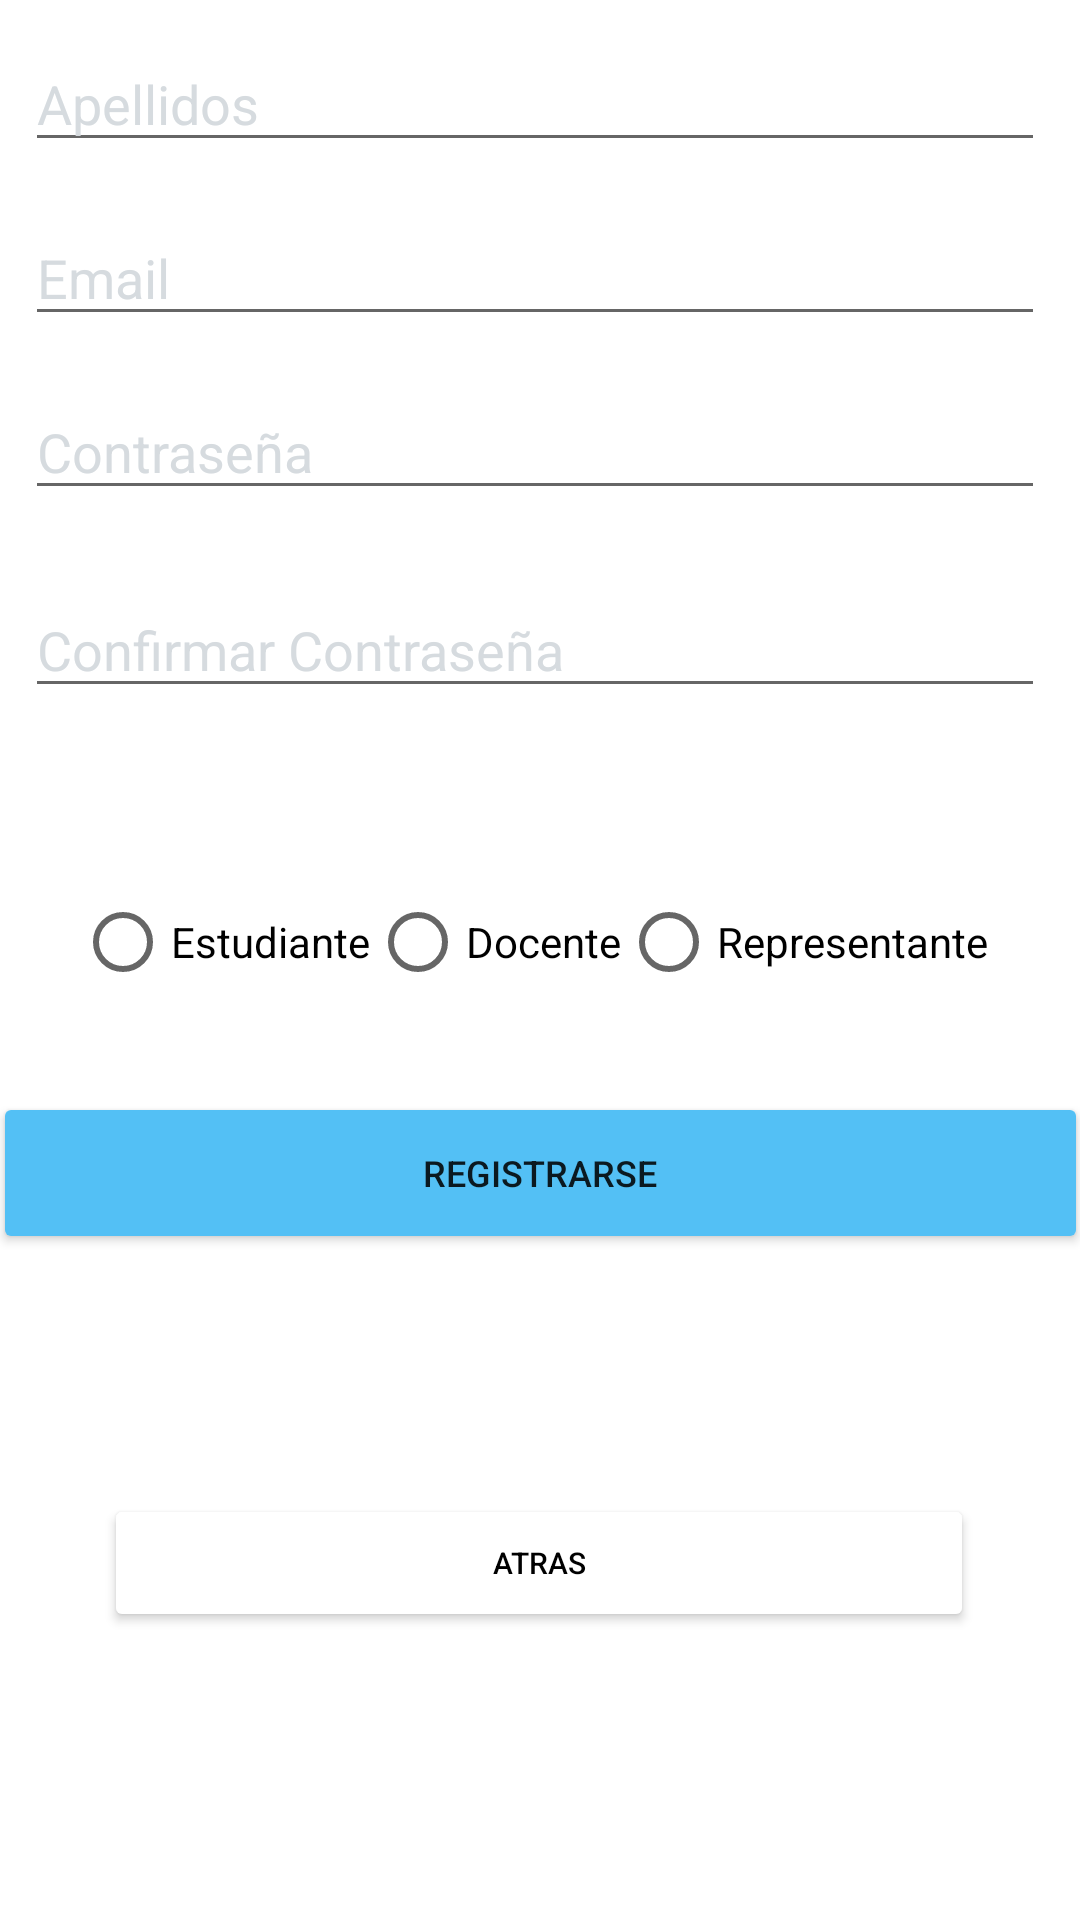

Layout XML and referenced resources for this Android screen:
<!-- AndroidManifest.xml: application theme Theme.Kids_Learning -->
<!-- res/layout/activity_registro.xml -->
<?xml version="1.0" encoding="utf-8"?>
<androidx.constraintlayout.widget.ConstraintLayout xmlns:android="http://schemas.android.com/apk/res/android"
    xmlns:app="http://schemas.android.com/apk/res-auto"
    xmlns:tools="http://schemas.android.com/tools"
    android:layout_width="match_parent"
    android:layout_height="match_parent"
    tools:context=".Registro">




    <EditText
        android:id="@+id/editTextTextPersonName3"
        android:layout_width="340dp"
        android:layout_height="42dp"
        android:layout_marginStart="32dp"
        android:layout_marginLeft="32dp"
        android:layout_marginEnd="32dp"
        android:layout_marginRight="32dp"
        android:layout_marginBottom="16dp"
        android:ems="10"
        android:hint="Apellidos"
        android:inputType="textPersonName"
        android:textColorHint="#D6DBDF"
        android:textColor="@color/black"
        app:layout_constraintBottom_toTopOf="@+id/editTextTextPersonName4"
        app:layout_constraintEnd_toEndOf="parent"
        app:layout_constraintHorizontal_bias="0.545"
        app:layout_constraintStart_toStartOf="parent" />

    <EditText
        android:id="@+id/editTextTextPersonName4"
        android:layout_width="340dp"
        android:layout_height="42dp"
        android:layout_marginStart="32dp"
        android:layout_marginLeft="32dp"
        android:layout_marginEnd="32dp"
        android:layout_marginRight="32dp"
        android:layout_marginBottom="16dp"
        android:ems="10"
        android:hint="Email"
        android:inputType="textPersonName"
        android:textColor="@color/black"
        android:textColorHint="#D6DBDF"
        app:layout_constraintBottom_toTopOf="@+id/editTextTextPersonName5"
        app:layout_constraintEnd_toEndOf="parent"
        app:layout_constraintHorizontal_bias="0.545"
        app:layout_constraintStart_toStartOf="parent" />

    <EditText
        android:id="@+id/editTextTextPersonName5"
        android:layout_width="340dp"
        android:layout_height="42dp"
        android:layout_marginStart="32dp"
        android:layout_marginLeft="32dp"
        android:layout_marginEnd="32dp"
        android:layout_marginRight="32dp"
        android:layout_marginBottom="24dp"
        android:ems="10"
        android:hint="Contraseña"
        android:inputType="textPersonName"
        android:textColorHint="#D6DBDF"
        android:textColor="@color/black"
        app:layout_constraintBottom_toTopOf="@+id/editTextTextPersonName6"
        app:layout_constraintEnd_toEndOf="parent"
        app:layout_constraintHorizontal_bias="0.545"
        app:layout_constraintStart_toStartOf="parent" />

    <EditText
        android:id="@+id/editTextTextPersonName6"
        android:layout_width="340dp"
        android:layout_height="42dp"
        android:layout_marginStart="32dp"
        android:layout_marginLeft="32dp"
        android:layout_marginEnd="32dp"
        android:layout_marginRight="32dp"
        android:layout_marginBottom="60dp"
        android:ems="10"
        android:textColorHint="#D6DBDF"
        android:hint="Confirmar Contraseña"
        android:textColor="@color/black"
        android:inputType="textPersonName"
        app:layout_constraintBottom_toTopOf="@+id/radioGroup"
        app:layout_constraintEnd_toEndOf="parent"
        app:layout_constraintHorizontal_bias="0.545"
        app:layout_constraintStart_toStartOf="parent" />

    <RadioGroup
        android:id="@+id/radioGroup"
        android:layout_width="335dp"
        android:layout_height="36dp"
        android:layout_marginBottom="32dp"
        android:orientation="horizontal"
        app:layout_constraintBottom_toTopOf="@+id/button"
        app:layout_constraintEnd_toEndOf="parent"
        app:layout_constraintHorizontal_bias="1.0"
        app:layout_constraintStart_toStartOf="parent">

        <RadioButton
            android:id="@+id/radioButton4"
            android:layout_width="wrap_content"
            android:layout_height="wrap_content"
            android:text="Estudiante"
            android:textColor="@color/black"
            />

        <RadioButton
            android:id="@+id/radioButton5"
            android:layout_width="wrap_content"
            android:layout_height="wrap_content"
            android:text="Docente"
            android:textColor="@color/black"/>

        <RadioButton
            android:id="@+id/radioButton6"
            android:layout_width="133dp"
            android:layout_height="match_parent"
            android:text="Representante"
            android:textColor="@color/black"/>

    </RadioGroup>

    <Button
        android:id="@+id/button"
        android:layout_width="365dp"
        android:layout_height="54dp"
        android:layout_marginBottom="80dp"
        android:backgroundTint="#53C0F5"
        android:text="Registrarse"
        android:textSize="12sp"

        app:layout_constraintBottom_toTopOf="@+id/button4"
        app:layout_constraintEnd_toEndOf="parent"
        app:layout_constraintHorizontal_bias="0.571"
        app:layout_constraintStart_toStartOf="parent" />

    <Button
        android:id="@+id/button4"
        android:layout_width="290dp"
        android:layout_height="46dp"
        android:layout_marginBottom="96dp"
        android:backgroundTint="@color/white"
        android:text="Atras"
        android:textColor="@color/black"
        android:textSize="10sp"
        app:layout_constraintBottom_toBottomOf="parent"
        app:layout_constraintEnd_toEndOf="parent"
        app:layout_constraintHorizontal_bias="0.495"
        app:layout_constraintStart_toStartOf="parent" />





</androidx.constraintlayout.widget.ConstraintLayout>
<!-- resources referenced by this layout -->
<resources>
  <style name="Theme.Kids_Learning" parent="Theme.MaterialComponents.DayNight.DarkActionBar">
          
          <item name="colorPrimary">@color/purple_500</item>
          <item name="colorPrimaryVariant">@color/purple_700</item>
          <item name="colorOnPrimary">@color/white</item>
          
          <item name="colorSecondary">@color/teal_200</item>
          <item name="colorSecondaryVariant">@color/teal_700</item>
          <item name="colorOnSecondary">@color/black</item>
          
          <item name="android:statusBarColor" tools:targetApi="l">?attr/colorPrimaryVariant</item>
          
      </style>
  <!-- not gathered from this repository: default colours our renderer supplied (Android Studio template values) -->
  <color name="purple_500">#FF6200EE</color>
  <color name="purple_700">#FF3700B3</color>
  <color name="teal_200">#FF03DAC5</color>
  <color name="teal_700">#FF018786</color>
  <color name="black">#FF000000</color>
  <color name="white">#FFFFFFFF</color>
</resources>
